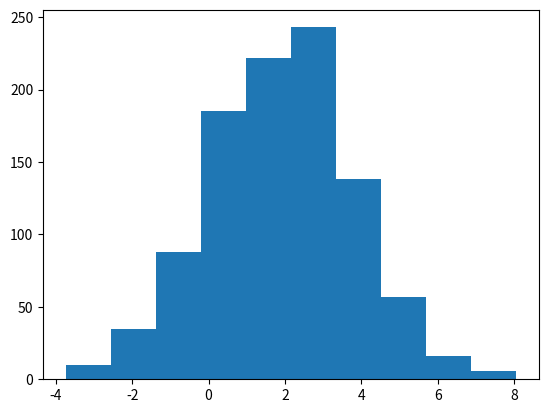

Source code (Python):
import matplotlib.pyplot as plt
import numpy as np

scores = np.random.normal(loc=2, scale=2, size=1000)

plt.hist(scores)
plt.show()
